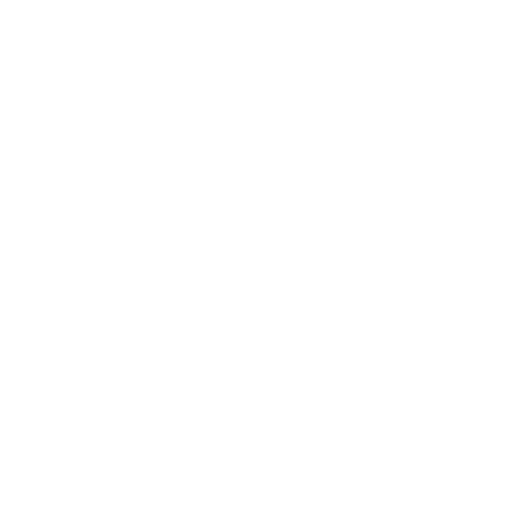
t = 0.00 s
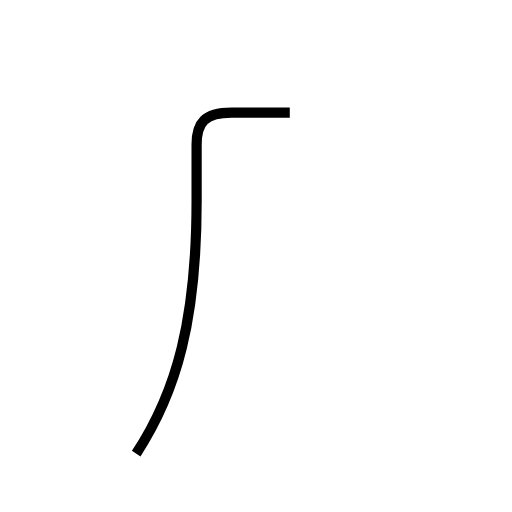
t = 1.27 s
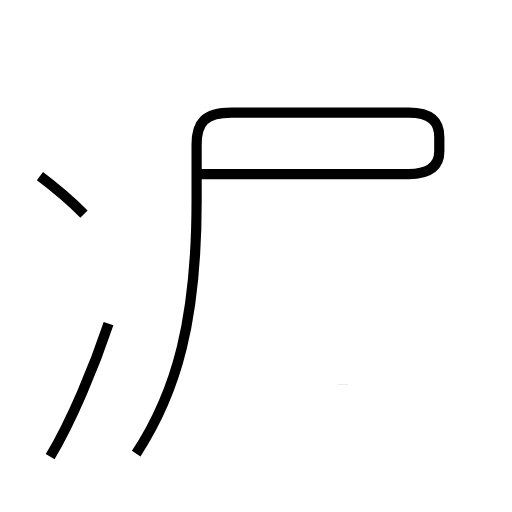
t = 3.14 s
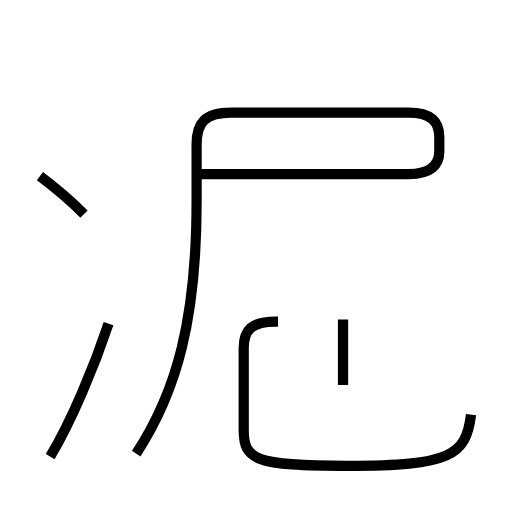
t = 4.52 s
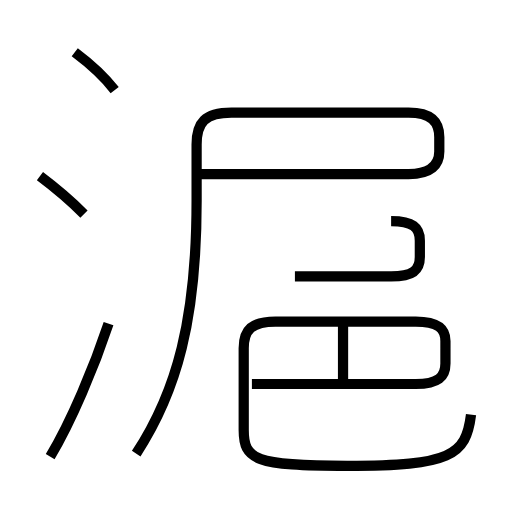
t = 6.44 s
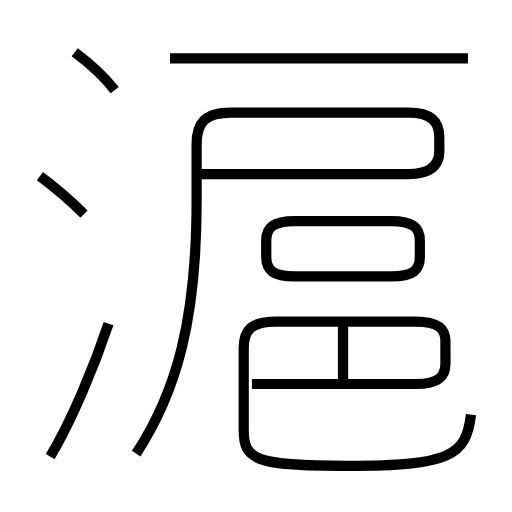
t = 7.87 s

The animated SVG that drew these frames (rendered in a browser with its animation timeline set to each time). Animation: 8 SMIL elements (animate=8); one cycle of 7.87 s.

<?xml version='1.0' encoding='utf-8'?>
<svg viewBox="0.0 -6.0 50.0 50.0" version="1.1" xmlns="http://www.w3.org/2000/svg"><rect x="-1000" y="-1000" width="2000" height="2000" stroke="white" fill="white" /><g style="fill:none;stroke:#000000;stroke-width:1"><path d="M 13.3 0.3 C 17.3 -5.8 19.2 -12.9 19.2 -24.4 L 19.2 -29.9 C 19.2 -32.0 20.0 -33.0 22.6 -33.0 L 39.9 -33.0 C 42.1 -33.0 42.9 -32.1 42.9 -30.6 L 42.9 -29.2 C 42.9 -27.9 42.1 -27.0 39.9 -27.0 L 19.2 -27.0 " transform="translate(0.0 38.0)" stroke-dasharray="84.69484493207386" stroke-dashoffset="84.69484493207386"><animate attributeName="stroke-dashoffset" from="84.69484493207386" to="0" dur="2.540845347962216s" begin="0s" fill="freeze" /></path><path d="M 4.9 0.6 C 7.0 -2.9 9.2 -8.2 10.6 -12.4 " transform="translate(0.0 38.0)" stroke-dasharray="14.218518014184204" stroke-dashoffset="14.218518014184204"><animate attributeName="stroke-dashoffset" from="14.218518014184204" to="0" dur="0.42655554042552607s" begin="2.540845347962216s" fill="freeze" /></path><path d="M 8.2 -23.1 C 7.1 -24.2 5.1 -25.9 3.9 -26.8 " transform="translate(0.0 38.0)" stroke-dasharray="5.676139321717375" stroke-dashoffset="5.676139321717375"><animate attributeName="stroke-dashoffset" from="5.676139321717375" to="0" dur="0.17028417965152123s" begin="2.967400888387742s" fill="freeze" /></path><path d="M 33.5 -6.4 L 33.5 -12.8 " transform="translate(0.0 38.0)" stroke-dasharray="6.4" stroke-dashoffset="6.4"><animate attributeName="stroke-dashoffset" from="6.4" to="0" dur="0.192s" begin="3.1376850680392634s" fill="freeze" /></path><path d="M 46.0 -3.5 C 45.5 0.5 44.0 1.5 33.9 1.5 C 24.9 1.5 23.8 0.9 23.8 -2.0 L 23.8 -10.0 C 23.8 -11.8 24.6 -12.6 26.9 -12.6 L 40.6 -12.6 C 42.8 -12.6 43.5 -11.9 43.5 -10.7 L 43.5 -8.5 C 43.5 -7.2 42.8 -6.5 40.6 -6.5 L 24.6 -6.5 " transform="translate(0.0 38.0)" stroke-dasharray="79.39850980962686" stroke-dashoffset="79.39850980962686"><animate attributeName="stroke-dashoffset" from="79.39850980962686" to="0" dur="2.381955294288806s" begin="3.3296850680392636s" fill="freeze" /></path><path d="M 11.2 -35.2 C 10.2 -36.5 8.5 -38.0 7.3 -38.9 " transform="translate(0.0 38.0)" stroke-dasharray="5.389574209665458" stroke-dashoffset="5.389574209665458"><animate attributeName="stroke-dashoffset" from="5.389574209665458" to="0" dur="0.16168722628996374s" begin="5.711640362328069s" fill="freeze" /></path><path d="M 28.8 -17.0 L 38.2 -17.0 C 40.3 -17.0 41.0 -17.6 41.0 -18.9 L 41.0 -20.5 C 41.0 -21.8 40.3 -22.4 38.2 -22.4 L 28.8 -22.4 C 26.7 -22.4 26.0 -21.8 26.0 -20.5 L 26.0 -18.9 C 26.0 -17.6 26.7 -17.0 28.8 -17.0 Z " transform="translate(0.0 38.0)" stroke-dasharray="37.592590985745055" stroke-dashoffset="37.592590985745055"><animate attributeName="stroke-dashoffset" from="37.592590985745055" to="0" dur="1.1277777295723517s" begin="5.873327588618032s" fill="freeze" /></path><path d="M 45.7 -38.3 L 16.6 -38.3" transform="translate(0.0 38.0)" stroke-dasharray="29.1" stroke-dashoffset="29.1"><animate attributeName="stroke-dashoffset" from="29.1" to="0" dur="0.873s" begin="7.001105318190384s" fill="freeze" /></path></g></svg>
